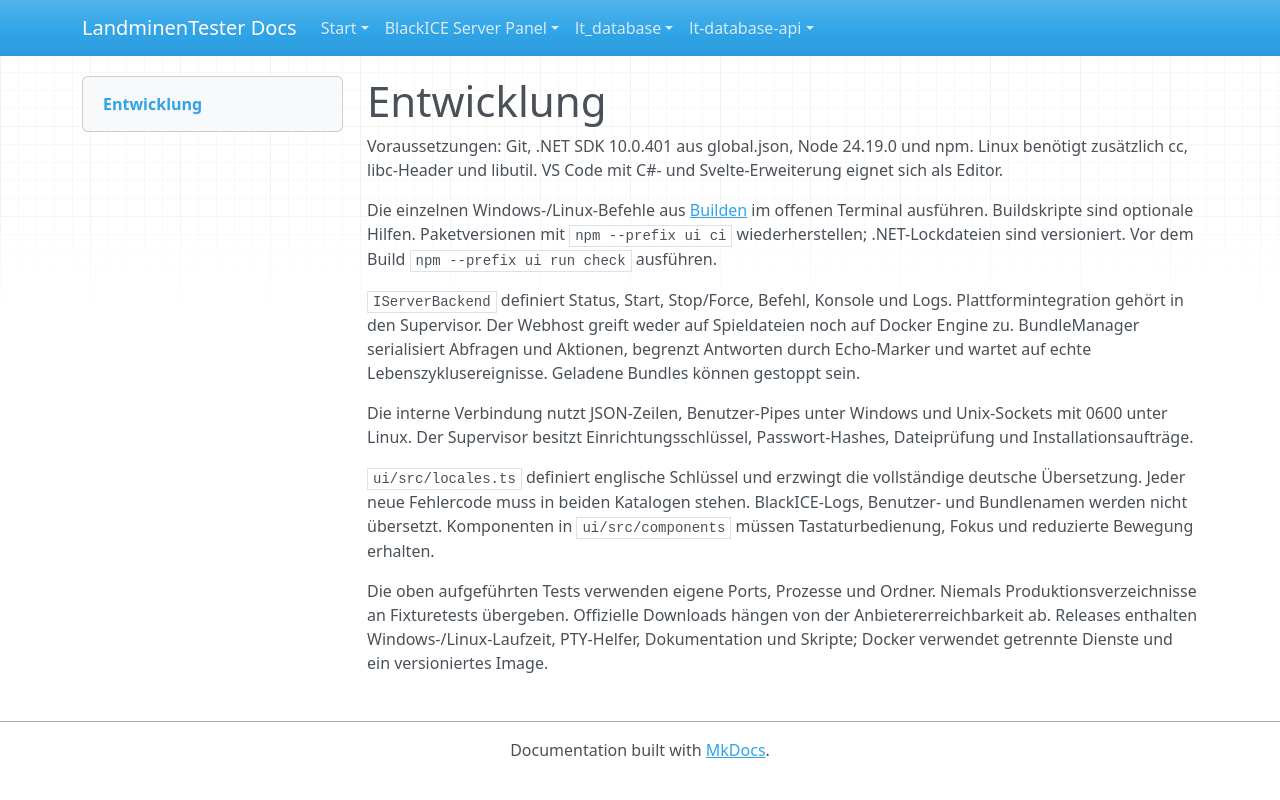

repository: LandminenTester/blackice-docs · page: webpanel/docs/development.de/index.html · generator: mkdocs

# Entwicklung

Voraussetzungen: Git, .NET SDK 10.0.401 aus global.json, Node 24.19.0 und npm. Linux benötigt zusätzlich cc, libc-Header und libutil. VS Code mit C#- und Svelte-Erweiterung eignet sich als Editor.

Die einzelnen Windows-/Linux-Befehle aus [Builden](building.md) im offenen Terminal ausführen. Buildskripte sind optionale Hilfen. Paketversionen mit `npm --prefix ui ci` wiederherstellen; .NET-Lockdateien sind versioniert. Vor dem Build `npm --prefix ui run check` ausführen.

`IServerBackend` definiert Status, Start, Stop/Force, Befehl, Konsole und Logs. Plattformintegration gehört in den Supervisor. Der Webhost greift weder auf Spieldateien noch auf Docker Engine zu. BundleManager serialisiert Abfragen und Aktionen, begrenzt Antworten durch Echo-Marker und wartet auf echte Lebenszyklusereignisse. Geladene Bundles können gestoppt sein.

Die interne Verbindung nutzt JSON-Zeilen, Benutzer-Pipes unter Windows und Unix-Sockets mit 0600 unter Linux. Der Supervisor besitzt Einrichtungsschlüssel, Passwort-Hashes, Dateiprüfung und Installationsaufträge.

`ui/src/locales.ts` definiert englische Schlüssel und erzwingt die vollständige deutsche Übersetzung. Jeder neue Fehlercode muss in beiden Katalogen stehen. BlackICE-Logs, Benutzer- und Bundlenamen werden nicht übersetzt. Komponenten in `ui/src/components` müssen Tastaturbedienung, Fokus und reduzierte Bewegung erhalten.

Die oben aufgeführten Tests verwenden eigene Ports, Prozesse und Ordner. Niemals Produktionsverzeichnisse an Fixturetests übergeben. Offizielle Downloads hängen von der Anbietererreichbarkeit ab. Releases enthalten Windows-/Linux-Laufzeit, PTY-Helfer, Dokumentation und Skripte; Docker verwendet getrennte Dienste und ein versioniertes Image.
